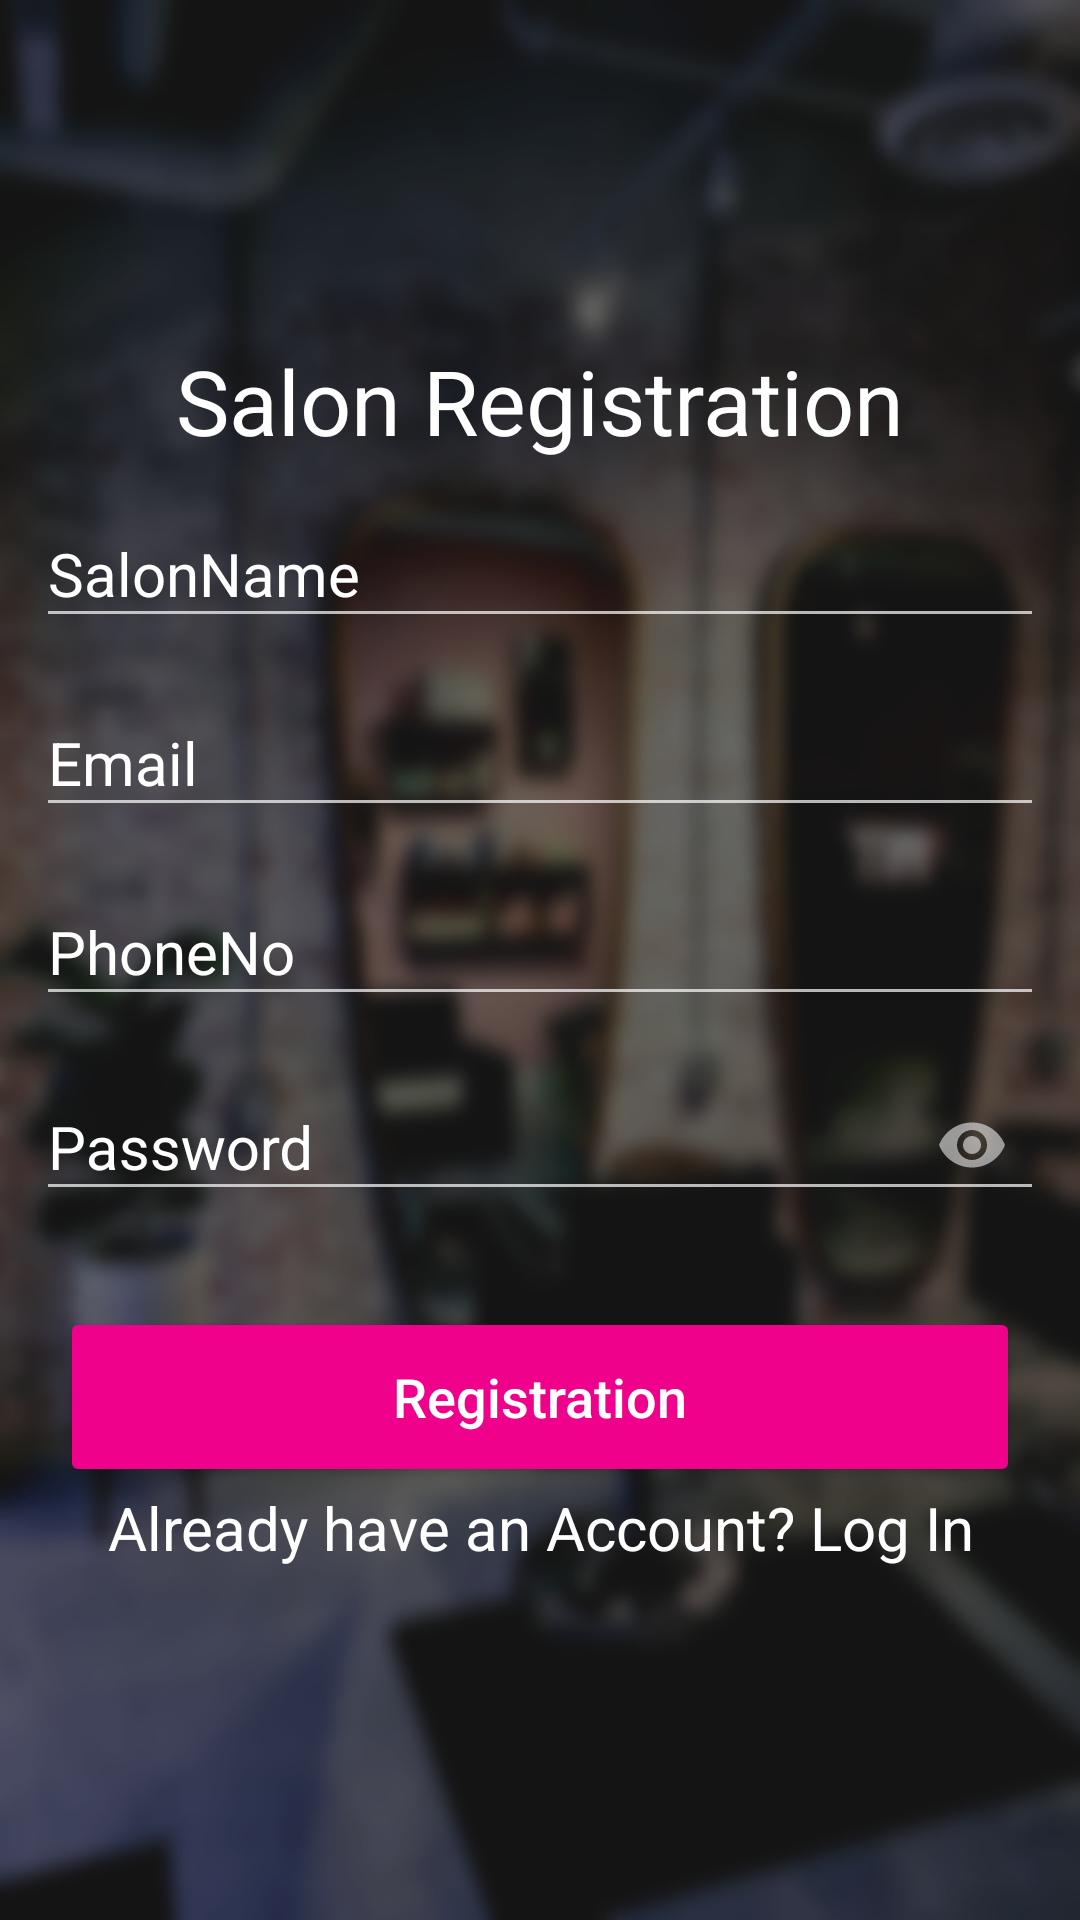

Layout XML and referenced resources for this Android screen:
<!-- AndroidManifest.xml: application theme Theme.AppCompat.NoActionBar -->
<!-- res/layout/activity_salon_sign_up.xml -->
<?xml version="1.0" encoding="utf-8"?>
<RelativeLayout
    xmlns:android="http://schemas.android.com/apk/res/android"
    xmlns:tools="http://schemas.android.com/tools"
    xmlns:app="http://schemas.android.com/apk/res-auto"
    android:layout_width="match_parent"
    android:layout_height="match_parent"
    android:background="@drawable/background1"
    android:orientation="vertical"
    tools:context=".SignUp.SalonSignUp">

  <LinearLayout
      android:layout_width="match_parent"
      android:layout_height="wrap_content"
      android:layout_centerInParent="true"
      android:layout_margin="8dp"
      android:orientation="vertical"
      tools:ignore="UselessParent">

    <TextView
        android:layout_width="match_parent"
        android:layout_height="wrap_content"
        android:gravity="center"
        android:text="@string/salons_registration"
        android:textAppearance="@android:style/TextAppearance"
        android:textColor="@android:color/white"
        android:textSize="30sp" />

    <com.google.android.material.textfield.TextInputLayout
        android:id="@+id/til_salon_name"
        android:layout_width="match_parent"
        android:layout_height="wrap_content"
        android:padding="4dp"
        android:textColorHint="@android:color/white"
        app:boxStrokeColor="@android:color/white">

      <com.google.android.material.textfield.TextInputEditText
          android:id="@+id/tiet_salon_name"
          android:layout_width="match_parent"
          android:layout_height="wrap_content"
          android:hint="@string/salonname"
          android:text=""
          android:textColor="@android:color/white"
          android:textColorHint="@android:color/white"
          android:textSize="20sp" />
    </com.google.android.material.textfield.TextInputLayout>

    <com.google.android.material.textfield.TextInputLayout
        android:id="@+id/til_salon_email"
        android:layout_width="match_parent"
        android:layout_height="wrap_content"
        android:padding="4dp"
        android:textColorHint="@android:color/white"
        app:boxStrokeColor="@android:color/white">

      <com.google.android.material.textfield.TextInputEditText
          android:id="@+id/tiet_salon_email"
          android:layout_width="match_parent"
          android:layout_height="wrap_content"
          android:hint="@string/email"
          android:text=""
          android:textColor="@android:color/white"
          android:textColorHint="@android:color/white"
          android:textSize="20sp" />
    </com.google.android.material.textfield.TextInputLayout>


    <com.google.android.material.textfield.TextInputLayout
        android:id="@+id/til_salon_phoneNo"
        android:layout_width="match_parent"
        android:layout_height="wrap_content"
        android:padding="4dp"
        android:textColorHint="@android:color/white"
        app:boxStrokeColor="@android:color/white">

      <com.google.android.material.textfield.TextInputEditText
          android:id="@+id/tiet_salon_phoneNo"
          android:layout_width="match_parent"
          android:layout_height="wrap_content"
          android:hint="@string/PhoneNo"
          android:text=""
          android:textColor="@android:color/white"
          android:textColorHint="@android:color/white"
          android:textSize="20sp" />
    </com.google.android.material.textfield.TextInputLayout>

    <com.google.android.material.textfield.TextInputLayout
        android:id="@+id/til_salon_password"
        android:layout_width="match_parent"
        android:layout_height="wrap_content"
        android:padding="4dp"
        android:textColorHint="@android:color/white"
        app:boxStrokeColor="@android:color/white"
        app:passwordToggleEnabled="true">

      <com.google.android.material.textfield.TextInputEditText
          android:id="@+id/tiet_salon_password"
          android:layout_width="match_parent"
          android:layout_height="wrap_content"
          android:hint="@string/Password"
          android:inputType="textPassword"
          android:text=""
          android:textColor="@android:color/white"
          android:textColorHint="@android:color/white"
          android:textSize="20sp" />

      <Button
          android:id="@+id/btn_salon_registration"
          android:layout_width="match_parent"
          android:layout_height="60dp"
          android:layout_marginLeft="8dp"
          android:layout_marginTop="30dp"
          android:layout_marginRight="8dp"
          android:backgroundTint="@color/regbtncolor"
          android:text="@string/reg"
          android:textAllCaps="false"
          android:textColor="@android:color/white"
          android:textSize="18sp"
          app:cornerRadius="10dp" />


      <TextView
          android:id="@+id/txt_log_in"
          android:layout_width="match_parent"
          android:layout_height="wrap_content"
          android:gravity="center"
          android:text="@string/already_have_an_account_log_in"
          android:textColor="@android:color/white"
          android:textSize="20sp" />
    </com.google.android.material.textfield.TextInputLayout>
  </LinearLayout>
</RelativeLayout>
<!-- resources referenced by this layout -->
<resources>
  <color name="regbtncolor">#ef018b</color>
  <!-- drawable background1: jpg bitmap (drawable, 605468 bytes) -->
  <string name="Password">Password</string>
  <string name="PhoneNo">PhoneNo</string>
  <string name="already_have_an_account_log_in">Already have an Account? Log In</string>
  <string name="email">Email</string>
  <string name="reg">Registration</string>
  <string name="salonname">SalonName</string>
  <string name="salons_registration">Salon Registration</string>
</resources>
